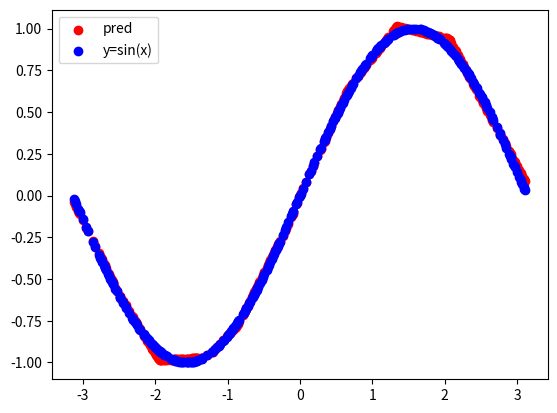

The script that saved this image:
# !/usr/bin/env python
# -*- encoding: utf-8 -*-
import numpy as np
from abc import ABCMeta, abstractmethod
import matplotlib.pyplot as plt
import math


class layer(metaclass=ABCMeta):
    @abstractmethod
    def forward_propagation(self, x):
        pass

    @abstractmethod
    def backward_propagation(self, du):
        pass

    def update_params(self):
        pass

    def show_params(self):
        pass


class Affin(layer):
    def __init__(self, w_shape, learn_rate):
        self._learn_rate = learn_rate
        normal_scale = 1 / math.sqrt(w_shape[0])
        self._w = np.random.normal(scale=normal_scale, size=w_shape)
        self._b = np.random.normal(scale=normal_scale, size=(w_shape[0], 1))

    def forward_propagation(self, x):
        self._x = x
        ret = np.dot(self._w, x) + self._b
        # ret = (np.dot(self._w, x) + self._b) * self._tau + ret_old * (1 - self._tau)
        return ret

    def backward_propagation(self, du):
        round_L_x = np.dot(self._w.T, du)
        self._round_L_w = np.dot(du, self._x.T)
        self._round_L_b = du
        return round_L_x

    def update_params(self):
        self._w -= self._learn_rate * self._round_L_w
        self._b -= self._learn_rate * self._round_L_b

    def show_params(self):
        print("w: ", self._w)
        print("b: ", self._b)


class Relu(layer):
    def forward_propagation(self, x):
        self._x = x
        return np.maximum(0, x)

    def backward_propagation(self, du):
        return du * np.where(self._x > 0, 1, 0)


class MeanSquaredError(layer):
    def forward_propagation(self, x, t):
        self._diff = x - t
        t_np = np.array(t)
        if t_np.shape:
            self._n = t_np.shape[0]
        else:
            self._n = 1
        ret = np.sum(np.power(self._diff, 2)) / self._n
        return ret

    def backward_propagation(self):
        return 2 / self._n * self._diff


class NeuralNetwork:
    def __init__(self):
        self._layers = []
        self._epoch = 1

    def init_params(self, epoch):
        self._epoch = epoch

    def add(self, layer):
        self._layers.append(layer)

    def set_error_layer(self, layer):
        self._error_layer = layer

    def fit(self, x, y):
        layer_num = len(self._layers)
        for _ in range(self._epoch):
            for one_data, teach_data in zip(x, y):
                target_x = one_data
                for i in range(layer_num):
                    target_x = self._layers[i].forward_propagation(target_x)
                self._error_layer.forward_propagation(target_x, teach_data)
                du = self._error_layer.backward_propagation()
                for i in reversed(range(layer_num)):
                    du = self._layers[i].backward_propagation(du)
                    self._layers[i].update_params()

    def predict(self, x):

        pred_y = np.empty(shape=x.shape[0])
        for k, one_data in enumerate(x):
            target_x = one_data
            for i in range(len(self._layers)):
                target_x = self._layers[i].forward_propagation(target_x)
            pred_y[k] = target_x
        return pred_y

    def get_error(self):
        return self._loss

    def show_params(self):
        for layer in self._layers:
            layer.show_params()


if __name__ == "__main__":

    network = NeuralNetwork()
    network.init_params(epoch=1000)
    network.add(Affin(w_shape=[10, 1], learn_rate=0.001))
    network.add(Relu())
    network.add(Affin(w_shape=[10, 10], learn_rate=0.001))
    network.add(Relu())
    network.add(Affin(w_shape=[1, 10], learn_rate=0.001))
    network.set_error_layer(MeanSquaredError())

    # y=sin(x)  (-pi < x <pi)を母集団とするデータを用いる。trainとtestに分ける
    x_all = np.arange(-314, 314) * 0.01
    data_num = len(x_all)

    np.random.shuffle(x_all)
    train_num = int(data_num * 0.5)

    x_train = x_all[:train_num]
    x_test = x_all[train_num:]

    y_train = np.sin(x_train)
    y_test = np.sin(x_test)

    network.fit(x_train, y_train)

    pred_y_train = network.predict(x_train)
    pred_y = network.predict(x_test)

    # network.show_params()
    cal_error = MeanSquaredError()
    print("train MSE: ", cal_error.forward_propagation(pred_y_train, y_train))
    pred_error = cal_error.forward_propagation(pred_y, y_test)
    print("test MSE: ", pred_error)
    plt.scatter(x_test, pred_y, c="red", label="pred")
    plt.scatter(x_test, y_test, c="blue", label="y=sin(x)")
    plt.legend()
    plt.show()
